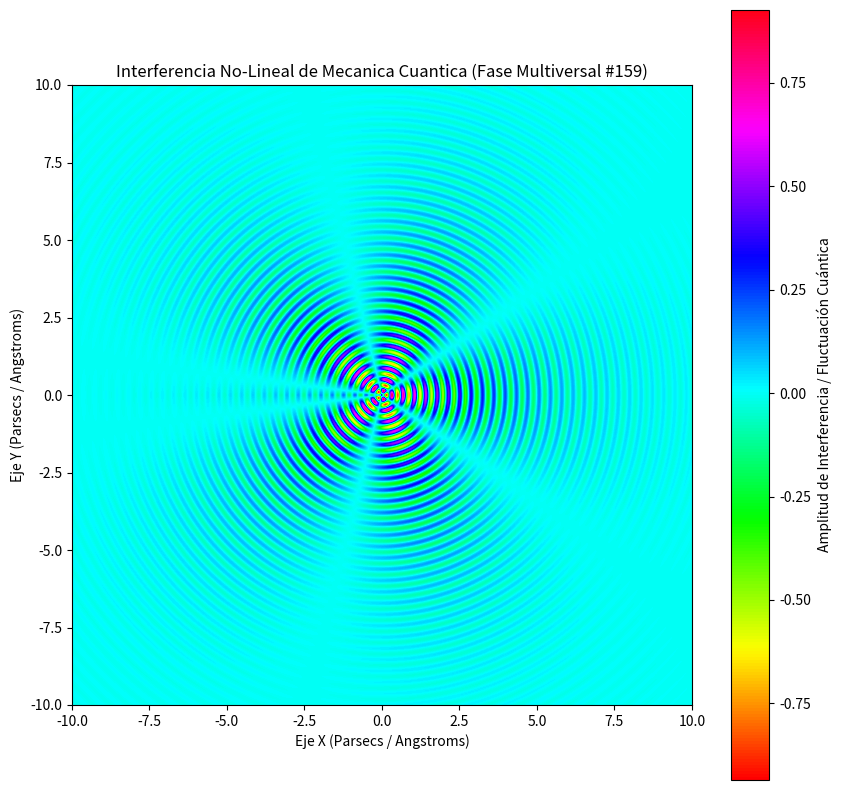

Reproduce this figure in Python.
%matplotlib inline
# Simulación Multiversal: Mecanica Cuantica - Variante 159
import numpy as np
import matplotlib.pyplot as plt

# Parámetros Físicos No-Lineales
omega_1 = 17.185
omega_2 = 2.602
lambda_decay = 0.364
phase_shift = 2.24

x = np.linspace(-10, 10, 800)
y = np.linspace(-10, 10, 800)
X, Y = np.meshgrid(x, y)

# Dinámica de Fluidos / Campos Tensor-Escalares (Fase Multiversal)
R = np.sqrt(X**2 + Y**2) + 1e-5
Z = (np.sin(omega_1 * R + phase_shift) * np.cos(omega_2 * np.arctan2(Y, X))) * np.exp(-lambda_decay * R)

plt.figure(figsize=(10, 10))
plt.imshow(Z, cmap='hsv', extent=[-10, 10, -10, 10], origin='lower')
plt.colorbar(label='Amplitud de Interferencia / Fluctuación Cuántica')
plt.title(r'Interferencia No-Lineal de Mecanica Cuantica (Fase Multiversal #159)')
plt.xlabel('Eje X (Parsecs / Angstroms)')
plt.ylabel('Eje Y (Parsecs / Angstroms)')
plt.show()
